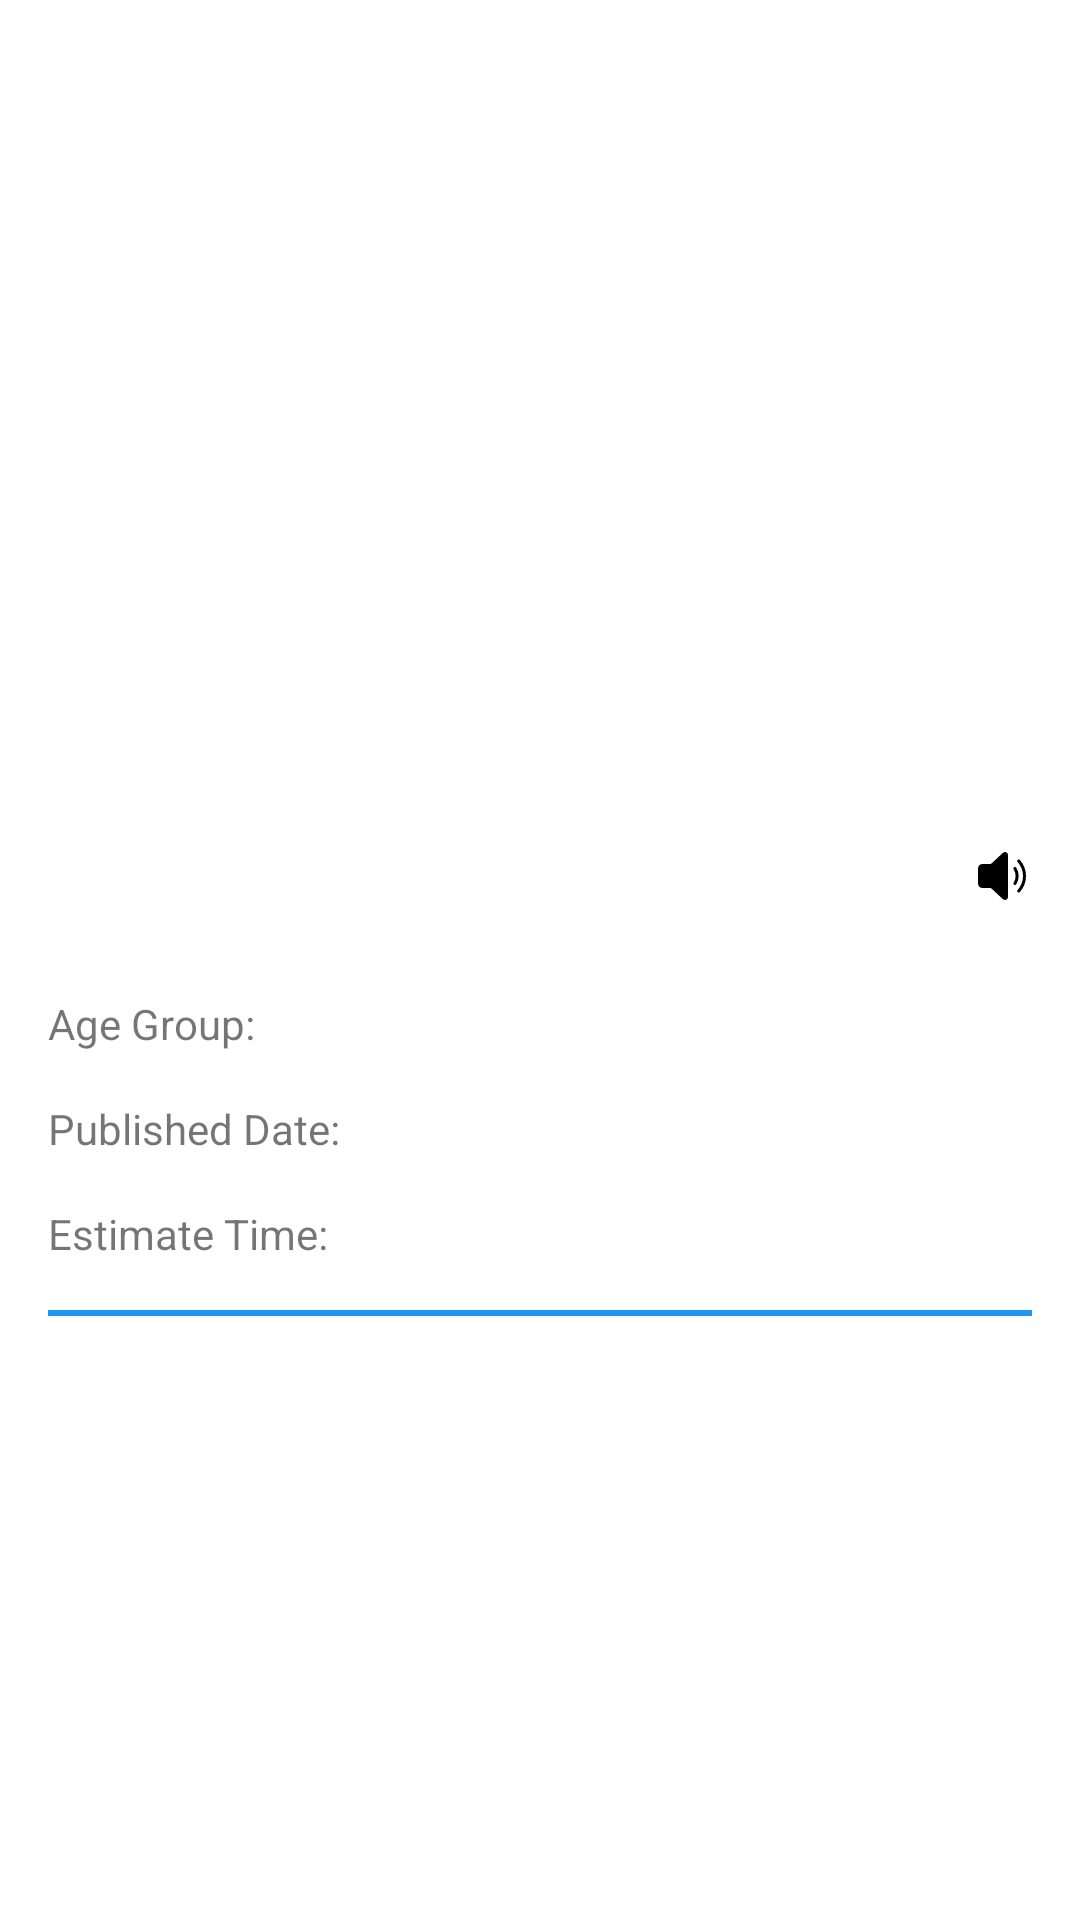

Write the Android layout XML for this screen, with the resource values it uses.
<!-- AndroidManifest.xml: application theme Theme.BadieFarzandiAssignment2 -->
<!-- res/layout/activity_single_story.xml -->
<?xml version="1.0" encoding="utf-8"?>
<ScrollView
    xmlns:android="http://schemas.android.com/apk/res/android"
    android:layout_width="match_parent"
    android:layout_height="match_parent"
    >
    <androidx.constraintlayout.widget.ConstraintLayout xmlns:android="http://schemas.android.com/apk/res/android"
        xmlns:app="http://schemas.android.com/apk/res-auto"
        xmlns:tools="http://schemas.android.com/tools"
        android:layout_width="match_parent"
        android:layout_height="match_parent"
        tools:context=".SingleStory">

        <ImageView
            android:id="@+id/single_story_image"
            android:layout_width="0dp"
            android:layout_height="250dp"
            android:layout_marginTop="16dp"
            android:contentDescription="@string/story_image"
            android:scaleType="fitXY"
            android:src="@drawable/image_placeholder"
            app:layout_constraintLeft_toLeftOf="@id/guide_left"
            app:layout_constraintRight_toRightOf="@id/guide_right"
            app:layout_constraintTop_toTopOf="parent" />

        <TextView
            android:id="@+id/single_story_title"
            android:layout_width="wrap_content"
            android:layout_height="wrap_content"
            android:layout_marginTop="16dp"
            android:textSize="25dp"
            android:textStyle="bold"
            app:layout_constraintLeft_toLeftOf="@id/guide_left"
            app:layout_constraintTop_toBottomOf="@id/single_story_image"
            tools:text="Book A" />

        <ImageView
            android:id="@+id/speaker_tts_iv"
            android:layout_width="20dp"
            android:layout_height="20dp"
            android:contentDescription="@string/main_image"
            android:src="@drawable/speaker"
            app:layout_constraintTop_toTopOf="@id/single_story_title"
            app:layout_constraintRight_toRightOf="@id/guide_right"/>

        <TextView
            android:id="@+id/single_story_age_group_label"
            android:layout_width="wrap_content"
            android:layout_height="wrap_content"
            android:layout_marginTop="16dp"
            android:text="@string/single_story_age_group_label"
            app:layout_constraintLeft_toLeftOf="@id/guide_left"
            app:layout_constraintTop_toBottomOf="@id/single_story_title" />

        <TextView
            android:id="@+id/single_story_age_group"
            android:layout_width="wrap_content"
            android:layout_height="wrap_content"
            app:layout_constraintLeft_toRightOf="@id/single_story_age_group_label"
            app:layout_constraintTop_toTopOf="@id/single_story_age_group_label"
            tools:text=" Board Book" />

        <TextView
            android:id="@+id/single_story_published_date_label"
            android:layout_width="wrap_content"
            android:layout_height="wrap_content"
            android:layout_marginTop="16dp"
            android:text="@string/signle_story_published_date_label"
            app:layout_constraintLeft_toLeftOf="@id/guide_left"
            app:layout_constraintTop_toBottomOf="@id/single_story_age_group_label" />

        <TextView
            android:id="@+id/single_story_published_date"
            android:layout_width="wrap_content"
            android:layout_height="wrap_content"
            app:layout_constraintLeft_toRightOf="@id/single_story_published_date_label"
            app:layout_constraintTop_toTopOf="@id/single_story_published_date_label"
            tools:text=" Board Book" />

        <TextView
            android:id="@+id/single_story_estimate_time_label"
            android:layout_width="wrap_content"
            android:layout_height="wrap_content"
            android:layout_marginTop="16dp"
            android:text="@string/single_activity_estimate_time_label"
            app:layout_constraintLeft_toLeftOf="@id/guide_left"
            app:layout_constraintTop_toBottomOf="@id/single_story_published_date_label" />

        <TextView
            android:id="@+id/single_story_estimate_time"
            android:layout_width="wrap_content"
            android:layout_height="wrap_content"
            app:layout_constraintLeft_toRightOf="@id/single_story_estimate_time_label"
            app:layout_constraintTop_toTopOf="@id/single_story_estimate_time_label"
            tools:text=" 1 min" />

        <View
            android:id="@+id/single_story_horizontal_line"
            android:layout_width="0dp"
            android:layout_height="2dp"
            android:layout_marginTop="16dp"
            app:layout_constraintLeft_toLeftOf="@id/guide_left"
            app:layout_constraintRight_toRightOf="@id/guide_right"
            app:layout_constraintTop_toBottomOf="@id/single_story_estimate_time_label"
            android:background="@color/primary"/>

        <TextView
            android:id="@+id/single_story_description"
            android:layout_width="0dp"
            android:layout_height="wrap_content"
            app:layout_constraintLeft_toLeftOf="@id/guide_left"
            app:layout_constraintRight_toRightOf="@id/guide_right"
            app:layout_constraintTop_toBottomOf="@id/single_story_horizontal_line"
            app:layout_constraintBottom_toBottomOf="parent"
            tools:text="hello world"
            />

        <androidx.constraintlayout.widget.Guideline
            android:id="@+id/guide_left"
            android:layout_width="wrap_content"
            android:layout_height="wrap_content"
            android:orientation="vertical"
            app:layout_constraintBottom_toBottomOf="@+id/single_story_sv"
            app:layout_constraintGuide_begin="16dp"
            app:layout_constraintLeft_toLeftOf="@+id/single_story_sv"
            app:layout_constraintRight_toRightOf="@+id/single_story_sv"
            app:layout_constraintTop_toTopOf="@+id/single_story_sv" />

        <androidx.constraintlayout.widget.Guideline
            android:id="@+id/guide_right"
            android:layout_width="wrap_content"
            android:layout_height="wrap_content"
            android:orientation="vertical"
            app:layout_constraintBottom_toBottomOf="@+id/single_story_sv"
            app:layout_constraintGuide_end="16dp"
            app:layout_constraintLeft_toLeftOf="@+id/single_story_sv"
            app:layout_constraintRight_toRightOf="@+id/single_story_sv"
            app:layout_constraintTop_toTopOf="@+id/single_story_sv" />

    </androidx.constraintlayout.widget.ConstraintLayout>
</ScrollView>
<!-- resources referenced by this layout -->
<resources>
  <color name="primary">#2196f3</color>
  <!-- drawable speaker (drawable) -->
  <vector android:height="20dp" android:viewportHeight="20"
      android:viewportWidth="20" android:width="20dp" xmlns:android="http://schemas.android.com/apk/res/android">
      <path android:fillColor="@color/black" android:pathData="M12,3.006c0,-0.873 -1.04,-1.327 -1.68,-0.733L6.448,5.866a0.5,0.5 0,0 1,-0.34 0.134L3.5,6A1.5,1.5 0,0 0,2 7.5v5A1.5,1.5 0,0 0,3.5 14h2.607a0.5,0.5 0,0 1,0.34 0.133l3.873,3.594c0.64,0.593 1.68,0.14 1.68,-0.733L12,3.006ZM15.254,4.627a0.5,0.5 0,0 1,0.706 0.04a8,8 0,0 1,0 10.666a0.5,0.5 0,1 1,-0.745 -0.667a7,7 0,0 0,0 -9.333a0.5,0.5 0,0 1,0.039 -0.706ZM14.079,12.933a0.5,0.5 0,0 1,-0.184 -0.683a4.498,4.498 0,0 0,0 -4.5a0.5,0.5 0,1 1,0.865 -0.5a5.498,5.498 0,0 1,0.001 5.5a0.5,0.5 0,0 1,-0.682 0.183Z"/>
  </vector>
  <string name="main_image">Main Image</string>
  <string name="signle_story_published_date_label">Published Date:</string>
  <string name="single_activity_estimate_time_label">Estimate Time:</string>
  <string name="single_story_age_group_label">Age Group:</string>
  <string name="story_image">Story Image</string>
  <style name="Theme.BadieFarzandiAssignment2" parent="Theme.MaterialComponents.DayNight.DarkActionBar">
          
          <item name="colorPrimary">@color/purple_500</item>
          <item name="colorPrimaryVariant">@color/purple_700</item>
          <item name="colorOnPrimary">@color/white</item>
          
          <item name="colorSecondary">@color/teal_200</item>
          <item name="colorSecondaryVariant">@color/teal_700</item>
          <item name="colorOnSecondary">@color/black</item>
          
          <item name="android:statusBarColor">?attr/colorPrimaryVariant</item>
          
      </style>
  <color name="black">#FF000000</color>
  <color name="purple_500">#FF6200EE</color>
  <color name="purple_700">#FF3700B3</color>
  <color name="white">#FFFFFFFF</color>
  <color name="teal_200">#FF03DAC5</color>
  <color name="teal_700">#FF018786</color>
</resources>
